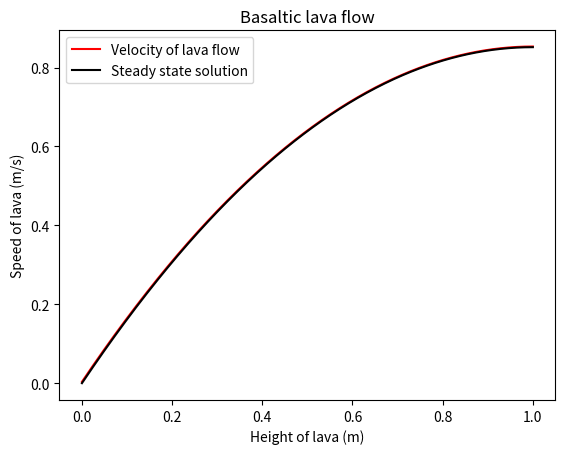

Here is the Python script that generated this plot:
#!/usr/bin/env python3
# -*- coding: utf-8 -*-
"""
The code below is the submission for PHYS 432 - Assignment 3 - Problem 3,
here the code simulates the flow of basaltic lava. The code benefitted from advice from the
collaborators identified below and notes from lecture notes for 
PHYS 512 - Computational Physics with Applications.

@author: Guilherme Caumo
@collaborators: Julien Hacot-Slonosky

February 26, 2024
"""

#%% Import Libraries

import numpy as np
import matplotlib.pyplot as plt
import scipy.linalg  # Import scipy.linalg for solving tridiagonal systems

#%% Setup

# Set up the grid and diffusion parameters
n = 500  # Number of grid points

H = 1  # Height of lava layer in meters

dy = H/n  # Spatial step size

tf = 5  # Final time
nsteps = 500  # Number of time steps
dt = tf/nsteps  # Time step size

## Gravitational component for code
g = 9.81  # Gravitational acceleration in m/s^2
alpha = 10  # Slope inclination in degrees
rho = 2700  # Density of basaltic lava in kg/m^3 (from Wikipedia)
K = g*np.sin(np.deg2rad(alpha))  # Component of gravity along the slope

# Viscosity of basaltic lava (from Wikipedia), adjusted for density
v = 1e5/rho
v = 1  # Assuming a normalized viscosity for simplicity
beta = v * dt/dy**2  # Diffusion coefficient for the numerical scheme

height = np.linspace(0, H, n)  # Spatial grid
f1 = np.zeros(n)  # Initial speed of lava, initialized to zero

# Steady state solution for comparison purposes
u_steady = -(g/v)*np.sin(np.deg2rad(alpha))*(height**2/2 - H*height)

#%%% Plotting Setup

# Initialize interactive mode for live plot updates
plt.ion()
fig, ax = plt.subplots(1,1)

# Plotting objects for dynamic updates
pl, = ax.plot(height, f1, color="red", label = "Velocity of lava flow")  # Lava flow speed plot

# Reference plot for steady state solution
ax.plot(height, u_steady, "k", label="Steady state solution")

# Setting plot titles and labels
ax.set_title("Basaltic lava flow")
ax.set_ylabel("Speed of lava (m/s)")
ax.set_xlabel("Height of lava (m)")

plt.legend()

# Initial draw of the plot
fig.canvas.draw()

#%% Calculate the matrix A for the numerical scheme
#(based off of diffusion notes from PHYS 512 - Computational Physics with Applications)

# Define the coefficients for the tridiagonal matrix representing the discretized system
a = -beta * np.ones(n)  # Lower diagonal
b = (1+2*beta)*np.ones(n)  # Main diagonal
c = -beta * np.ones(n)  # Upper diagonal

# Modify coefficients for boundary conditions
a[0] = 0  # No-slip boundary condition at the bottom
b[-1] = 1 + beta  # Stress-free boundary condition at the top
c[-1] = 0

# Stack the diagonals to form the tridiagonal matrix A
A = np.row_stack((a, b, c))

#%% Time-stepping loop

for i in range(1, nsteps):
    # Solve the linear system for the next time step
    f1 = scipy.linalg.solve_banded((1, 1), A, f1 + dt * K)
    
    # Update the plot with the new speed data
    pl.set_ydata(f1)
    fig.canvas.draw()
    plt.pause(0.001)  # Short pause to allow for plot updates
    
# Keep the plot open after the simulation is done
plt.show()